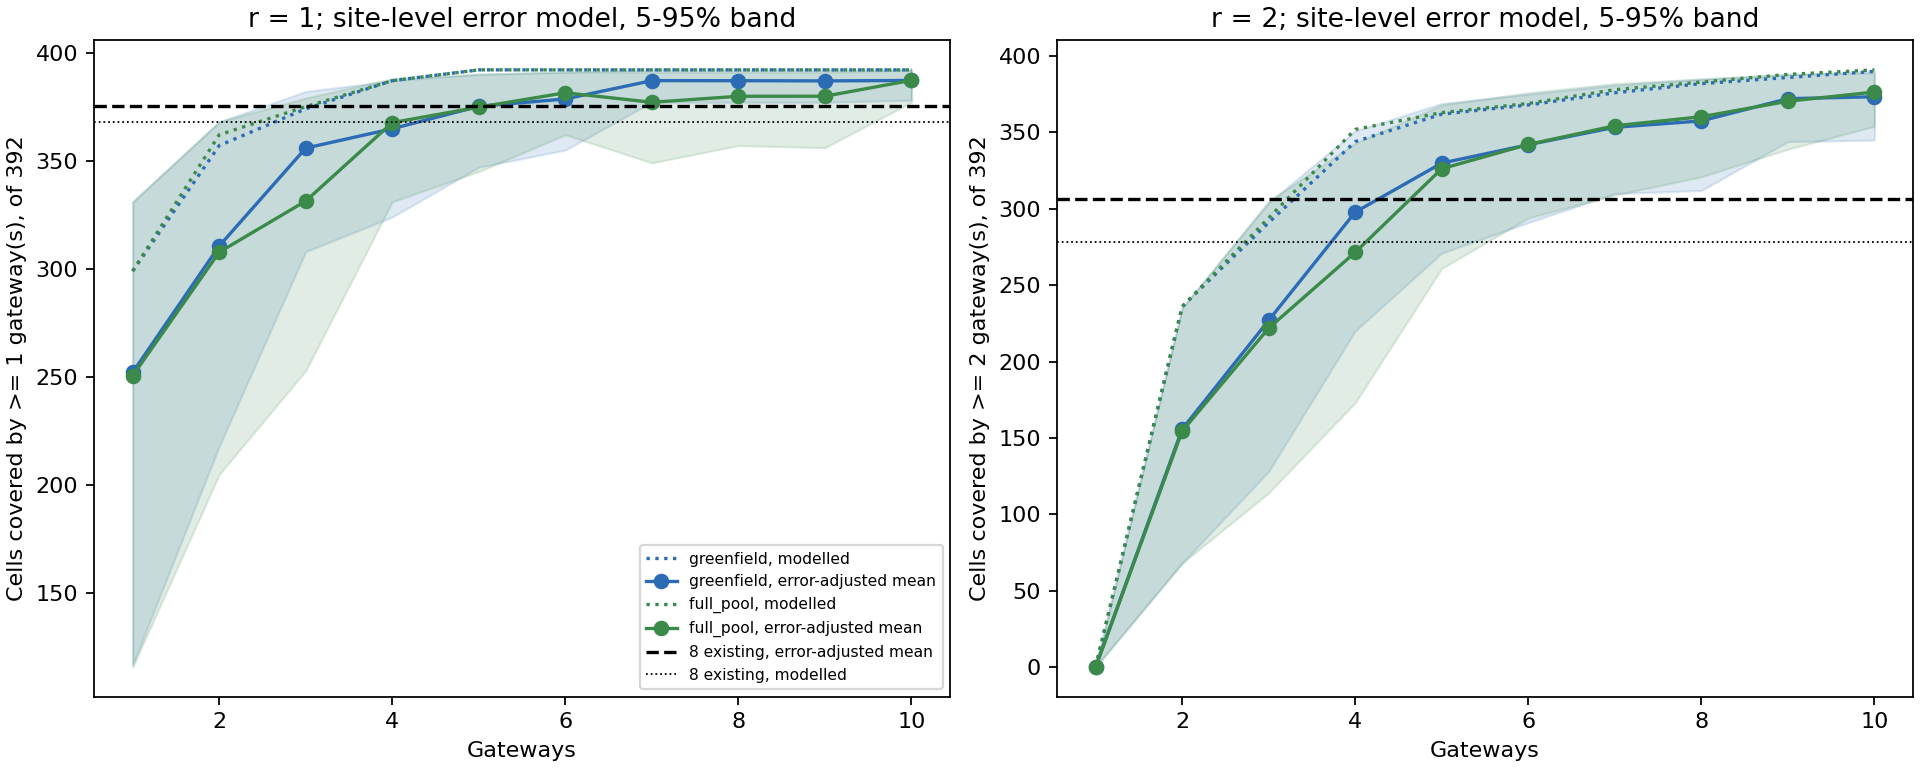

Values plotted in this chart, from the file beside it:
redundancy, error_model, pool, budget, modelled_cells, mean, p05, p95, prob_beats_existing_mean, optimal
1, pooled, existing_all, 8, 368, 373.5, 367, 380, , 
1, pooled, greenfield, 1, 299, 246.9, 234, 260, 0.0000, True
1, pooled, greenfield, 2, 357, 304.4, 292, 317, 0.0000, True
1, pooled, greenfield, 3, 374, 353, 344, 361, 0.0000, True
1, pooled, greenfield, 4, 387, 362.8, 354, 371, 0.0090, True
1, pooled, greenfield, 5, 392, 373.1, 366, 380, 0.4765, True
1, pooled, greenfield, 6, 392, 376.5, 370, 382, 0.7870, True
1, pooled, greenfield, 7, 392, 386.2, 382, 390, 1, True
1, pooled, greenfield, 8, 392, 386.2, 382, 390, 1, True
1, pooled, greenfield, 9, 392, 386.1, 382, 390, 1, True
1, pooled, greenfield, 10, 392, 386.2, 382, 390, 1, True
1, pooled, full_pool, 1, 299, 246.8, 234, 260, 0.0000, True
1, pooled, full_pool, 2, 362, 303.4, 291, 316, 0.0000, True
1, pooled, full_pool, 3, 375, 326.5, 315, 338, 0.0000, True
1, pooled, full_pool, 4, 387, 364.7, 357, 373, 0.0310, True
1, pooled, full_pool, 5, 392, 373.1, 366, 380, 0.4765, True
1, pooled, full_pool, 6, 392, 379.9, 374, 385, 0.9675, True
1, pooled, full_pool, 7, 392, 374.7, 367, 381, 0.6360, True
1, pooled, full_pool, 8, 392, 378, 371, 384, 0.8815, True
1, pooled, full_pool, 9, 392, 377.9, 371, 384, 0.8800, True
1, pooled, full_pool, 10, 392, 386.6, 382, 390, 1, True
1, site, existing_all, 8, 368, 375.3, 354.9, 388, , 
1, site, greenfield, 1, 299, 252.2, 117, 331, 0.0000, True
1, site, greenfield, 2, 357, 310.6, 218, 368, 0.0130, True
1, site, greenfield, 3, 374, 355.8, 308, 382, 0.1815, True
1, site, greenfield, 4, 387, 364.8, 324, 387, 0.3610, True
1, site, greenfield, 5, 392, 375.1, 347, 390, 0.6235, True
1, site, greenfield, 6, 392, 378.5, 354.9, 391, 0.7210, True
1, site, greenfield, 7, 392, 387, 377, 392, 0.9615, True
1, site, greenfield, 8, 392, 387, 377, 392, 0.9615, True
1, site, greenfield, 9, 392, 386.9, 377, 392, 0.9570, True
1, site, greenfield, 10, 392, 387.1, 377.9, 392, 0.9635, True
1, site, full_pool, 1, 299, 250.6, 116, 331, 0.0000, True
1, site, full_pool, 2, 362, 307.7, 205, 368, 0.0105, True
1, site, full_pool, 3, 375, 331.4, 252.9, 379, 0.0785, True
1, site, full_pool, 4, 387, 367.6, 331, 388, 0.4185, True
1, site, full_pool, 5, 392, 374.8, 345, 390, 0.6050, True
1, site, full_pool, 6, 392, 381.4, 362, 391, 0.8130, True
1, site, full_pool, 7, 392, 377, 349, 391, 0.6745, True
1, site, full_pool, 8, 392, 379.8, 357, 391, 0.7455, True
1, site, full_pool, 9, 392, 379.8, 356, 391, 0.7480, True
1, site, full_pool, 10, 392, 387.2, 377, 392, 0.9660, True
2, pooled, existing_all, 8, 278, 301.9, 289.9, 314, , 
2, pooled, greenfield, 1, 0, 0.0000, 0.0000, 0.0000, 0.0000, True
2, pooled, greenfield, 2, 236, 149.9, 137, 163, 0.0000, True
2, pooled, greenfield, 3, 291, 217.2, 203, 231, 0.0000, True
2, pooled, greenfield, 4, 344, 290.6, 278, 303, 0.0675, True
2, pooled, greenfield, 5, 362, 324.8, 314, 335, 0.9990, True
2, pooled, greenfield, 6, 368, 338.1, 328, 348, 1, True
2, pooled, greenfield, 7, 376, 347.9, 338, 357, 1, True
2, pooled, greenfield, 8, 382, 352.3, 343, 361, 1, True
2, pooled, greenfield, 9, 386, 368.8, 361, 376, 1, True
2, pooled, greenfield, 10, 390, 371.4, 364, 378, 1, True
2, pooled, full_pool, 1, 0, 0.0000, 0.0000, 0.0000, 0.0000, True
2, pooled, full_pool, 2, 236, 149.8, 137, 163, 0.0000, True
2, pooled, full_pool, 3, 294, 212.6, 198, 227, 0.0000, True
2, pooled, full_pool, 4, 352, 264, 249, 278, 0.0000, True
2, pooled, full_pool, 5, 363, 322, 311, 333, 0.9990, True
2, pooled, full_pool, 6, 369, 338.3, 329, 348, 1, True
2, pooled, full_pool, 7, 378, 350.5, 341, 359, 1, True
... 24 more rows
